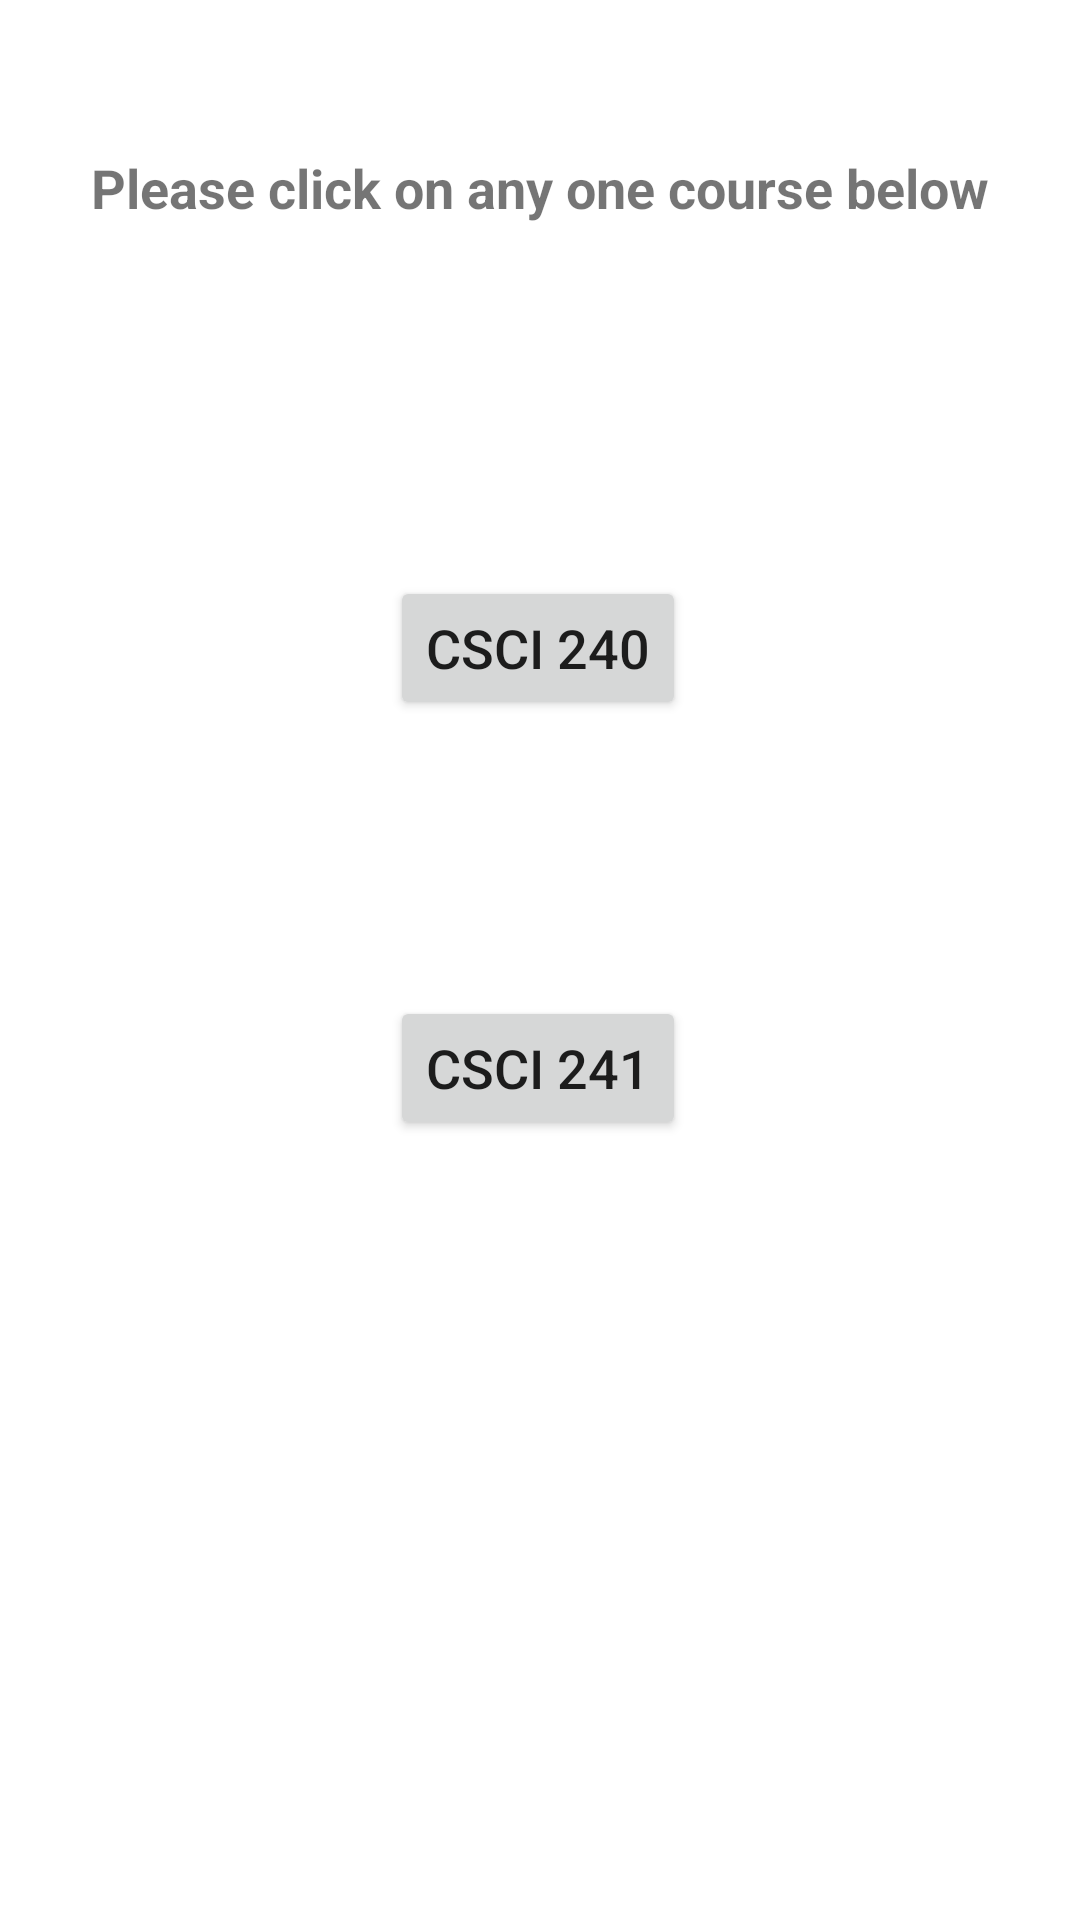

The Android layout XML behind this screen, and the referenced resources:
<!-- AndroidManifest.xml: application theme Theme.GraduateProject -->
<!-- res/layout/activity_main.xml -->
<?xml version="1.0" encoding="utf-8"?>
<androidx.constraintlayout.widget.ConstraintLayout xmlns:android="http://schemas.android.com/apk/res/android"
    xmlns:app="http://schemas.android.com/apk/res-auto"
    xmlns:tools="http://schemas.android.com/tools"
    android:layout_width="match_parent"
    android:layout_height="match_parent"
    tools:context=".MainActivity">

    <TextView
        android:id="@+id/textView8"
        android:layout_width="wrap_content"
        android:layout_height="wrap_content"
        android:text="@string/heading"
        android:textStyle="bold"
        app:layout_constraintBottom_toTopOf="@+id/button"
        app:layout_constraintEnd_toEndOf="parent"
        app:layout_constraintHorizontal_bias="0.498"
        app:layout_constraintStart_toStartOf="parent"
        app:layout_constraintTop_toTopOf="parent"
        app:layout_constraintVertical_bias="0.301" />

    <Button
        android:id="@+id/button"
        android:layout_width="wrap_content"
        android:layout_height="wrap_content"
        android:layout_marginBottom="92dp"
        android:onClick="modifyData"
        android:text="@string/class1"
        app:layout_constraintBottom_toTopOf="@+id/button4"
        app:layout_constraintEnd_toEndOf="parent"
        app:layout_constraintHorizontal_bias="0.498"
        app:layout_constraintStart_toStartOf="parent" />

    <Button
        android:id="@+id/button4"
        android:layout_width="wrap_content"
        android:layout_height="wrap_content"
        android:layout_marginBottom="260dp"
        android:onClick="modifyData1"
        android:text="@string/class2"
        app:layout_constraintBottom_toBottomOf="parent"
        app:layout_constraintEnd_toEndOf="parent"
        app:layout_constraintHorizontal_bias="0.498"
        app:layout_constraintStart_toStartOf="parent" />



</androidx.constraintlayout.widget.ConstraintLayout>
<!-- resources referenced by this layout -->
<resources>
  <string name="class1">CSCI 240</string>
  <string name="class2">CSCI 241</string>
  <string name="heading">Please click on any one course below</string>
  <style name="Theme.GraduateProject" parent="Theme.MaterialComponents.DayNight.DarkActionBar">
          
          <item name="colorPrimary">@color/purple_500</item>
          <item name="colorPrimaryVariant">@color/purple_700</item>
          <item name="colorOnPrimary">@color/white</item>
          
          <item name="colorSecondary">@color/teal_200</item>
          <item name="colorSecondaryVariant">@color/teal_700</item>
          <item name="colorOnSecondary">@color/black</item>
          
          <item name="android:statusBarColor" tools:targetApi="l">?attr/colorPrimaryVariant</item>
          
          <item name="android:textSize">18sp</item>
      </style>
  <color name="purple_500">#FF6200EE</color>
  <color name="purple_700">#FF3700B3</color>
  <color name="white">#FFFFFFFF</color>
  <color name="teal_200">#FF03DAC5</color>
  <color name="teal_700">#FF018786</color>
  <color name="black">#FF000000</color>
</resources>
